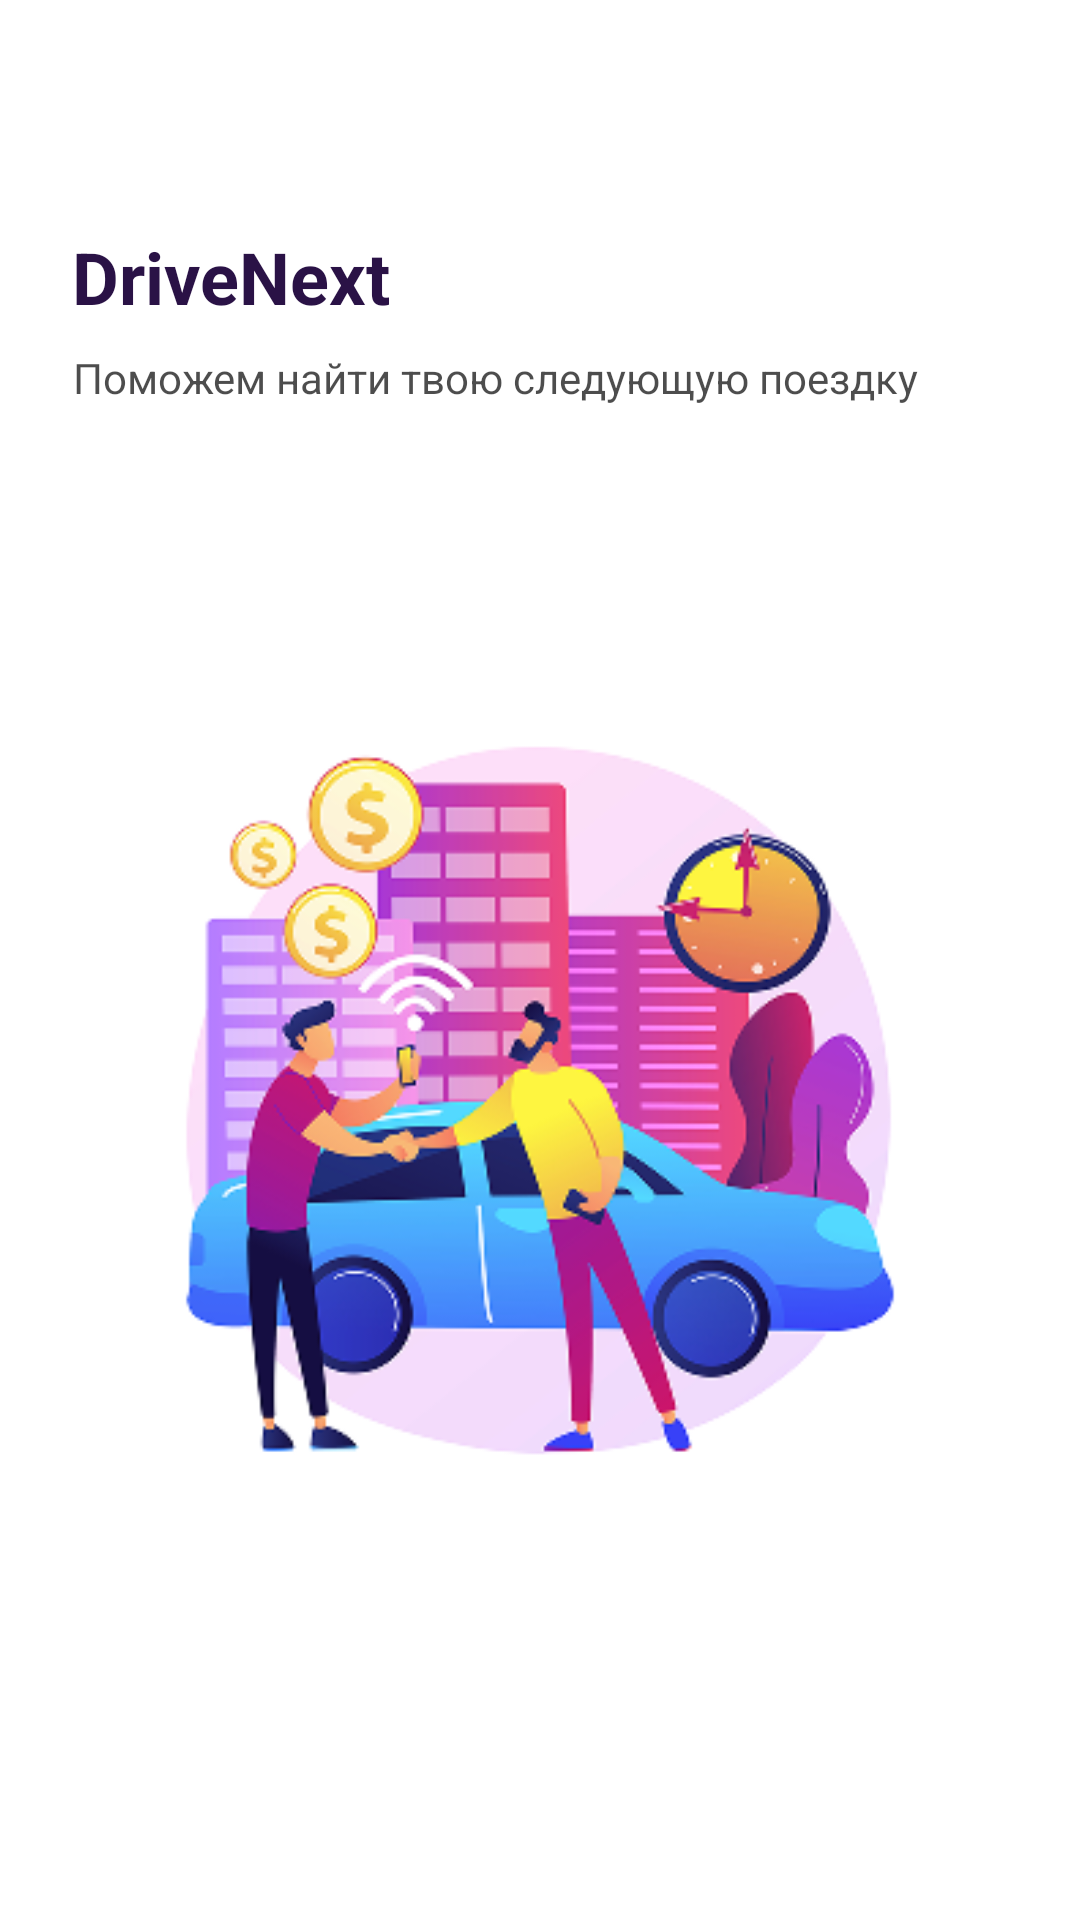

Write the Android layout XML for this screen, with the resource values it uses.
<!-- AndroidManifest.xml: application theme Theme.DriveNextApp -->
<!-- res/layout/activity_splash.xml -->
<LinearLayout xmlns:android="http://schemas.android.com/apk/res/android"
    android:layout_width="match_parent"
    android:layout_height="match_parent"
    android:orientation="vertical"
    android:background="@color/white"
    android:padding="24dp">

    <TextView
        android:id="@+id/tvAppName"
        android:layout_width="wrap_content"
        android:layout_height="wrap_content"
        android:layout_marginBottom="8dp"
        android:layout_marginTop="52dp"
        android:text="@string/app_name"
        android:textColor="@color/violet"
        android:textSize="24sp"
        android:textStyle="bold"/>

    <TextView
        android:id="@+id/tvSlogan"
        android:layout_width="wrap_content"
        android:layout_height="wrap_content"
        android:text="@string/slogan_1"
        android:textSize="14sp"
        android:textColor="@color/black"
        android:alpha="0.7"
        android:gravity="center"/>

    <ImageView
        android:id="@+id/imgLogo"
        android:layout_width="fill_parent"
        android:layout_height="wrap_content"
        android:layout_gravity="center"
        android:layout_marginTop="60dp"
        android:src="@drawable/ic_splash_screen"
        android:contentDescription="@string/app_logo"
        android:layout_marginBottom="32dp"/>
</LinearLayout>
<!-- resources referenced by this layout -->
<resources>
  <color name="black">#FF000000</color>
  <color name="violet">#FF2A1246</color>
  <color name="white">#FFFFFFFF</color>
  <!-- drawable ic_splash_screen: png bitmap (drawable, 74194 bytes) -->
  <string name="app_logo">Логотип DriveNext</string>
  <string name="app_name">DriveNext</string>
  <string name="slogan_1">Поможем найти твою следующую поездку</string>
  <style name="Theme.DriveNextApp" parent="Theme.Material3.Light.NoActionBar">
          <item name="android:windowBackground">@color/white</item>
          <item name="android:textColor">@color/black</item>
  
          <item name="colorPrimary">@color/violet</item>
          <item name="colorOnPrimary">@color/white</item>
  
          <item name="colorSecondary">@color/white</item>
          <item name="colorOnSecondary">@color/violet</item>
  
          <item name="materialButtonStyle">@style/Widget.DriveNextApp.Button</item>
  
          <item name="textInputStyle">@style/Widget.DriveNextApp.TextInputLayout</item>
      </style>
  <style name="Widget.DriveNextApp.Button" parent="Widget.Material3.Button">
          <item name="android:backgroundTint">@color/button_background</item>
          <item name="android:textColor">@color/white</item>
          <item name="cornerRadius">8dp</item>
      </style>
  <style name="Widget.DriveNextApp.TextInputLayout" parent="Widget.Material3.TextInputLayout.OutlinedBox">
          <item name="hintEnabled">false</item>
          <item name="helperText">" "</item>
          <item name="boxCornerRadiusBottomEnd">8dp</item>
          <item name="boxCornerRadiusBottomStart">8dp</item>
          <item name="boxCornerRadiusTopEnd">8dp</item>
          <item name="boxCornerRadiusTopStart">8dp</item>
      </style>
</resources>
